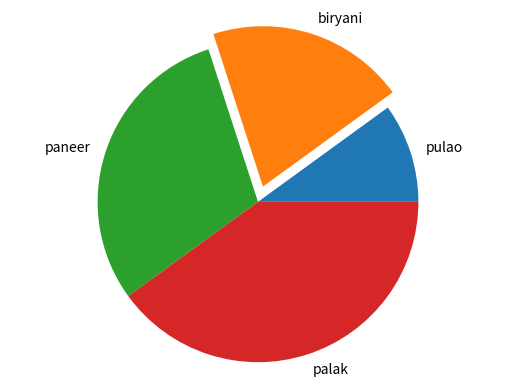

Generate this figure with matplotlib:
import matplotlib.pyplot as plt
labels=['pulao','biryani','paneer','palak']
sizes=[10,20,30,40]
explode=(0,0.1,0,0)
fig1,ax1=plt.subplots()
#ax1.pie(sizes,labels=labels)
ax1.pie(sizes, explode=explode,labels=labels)
ax1.axis('equal')
plt.show()